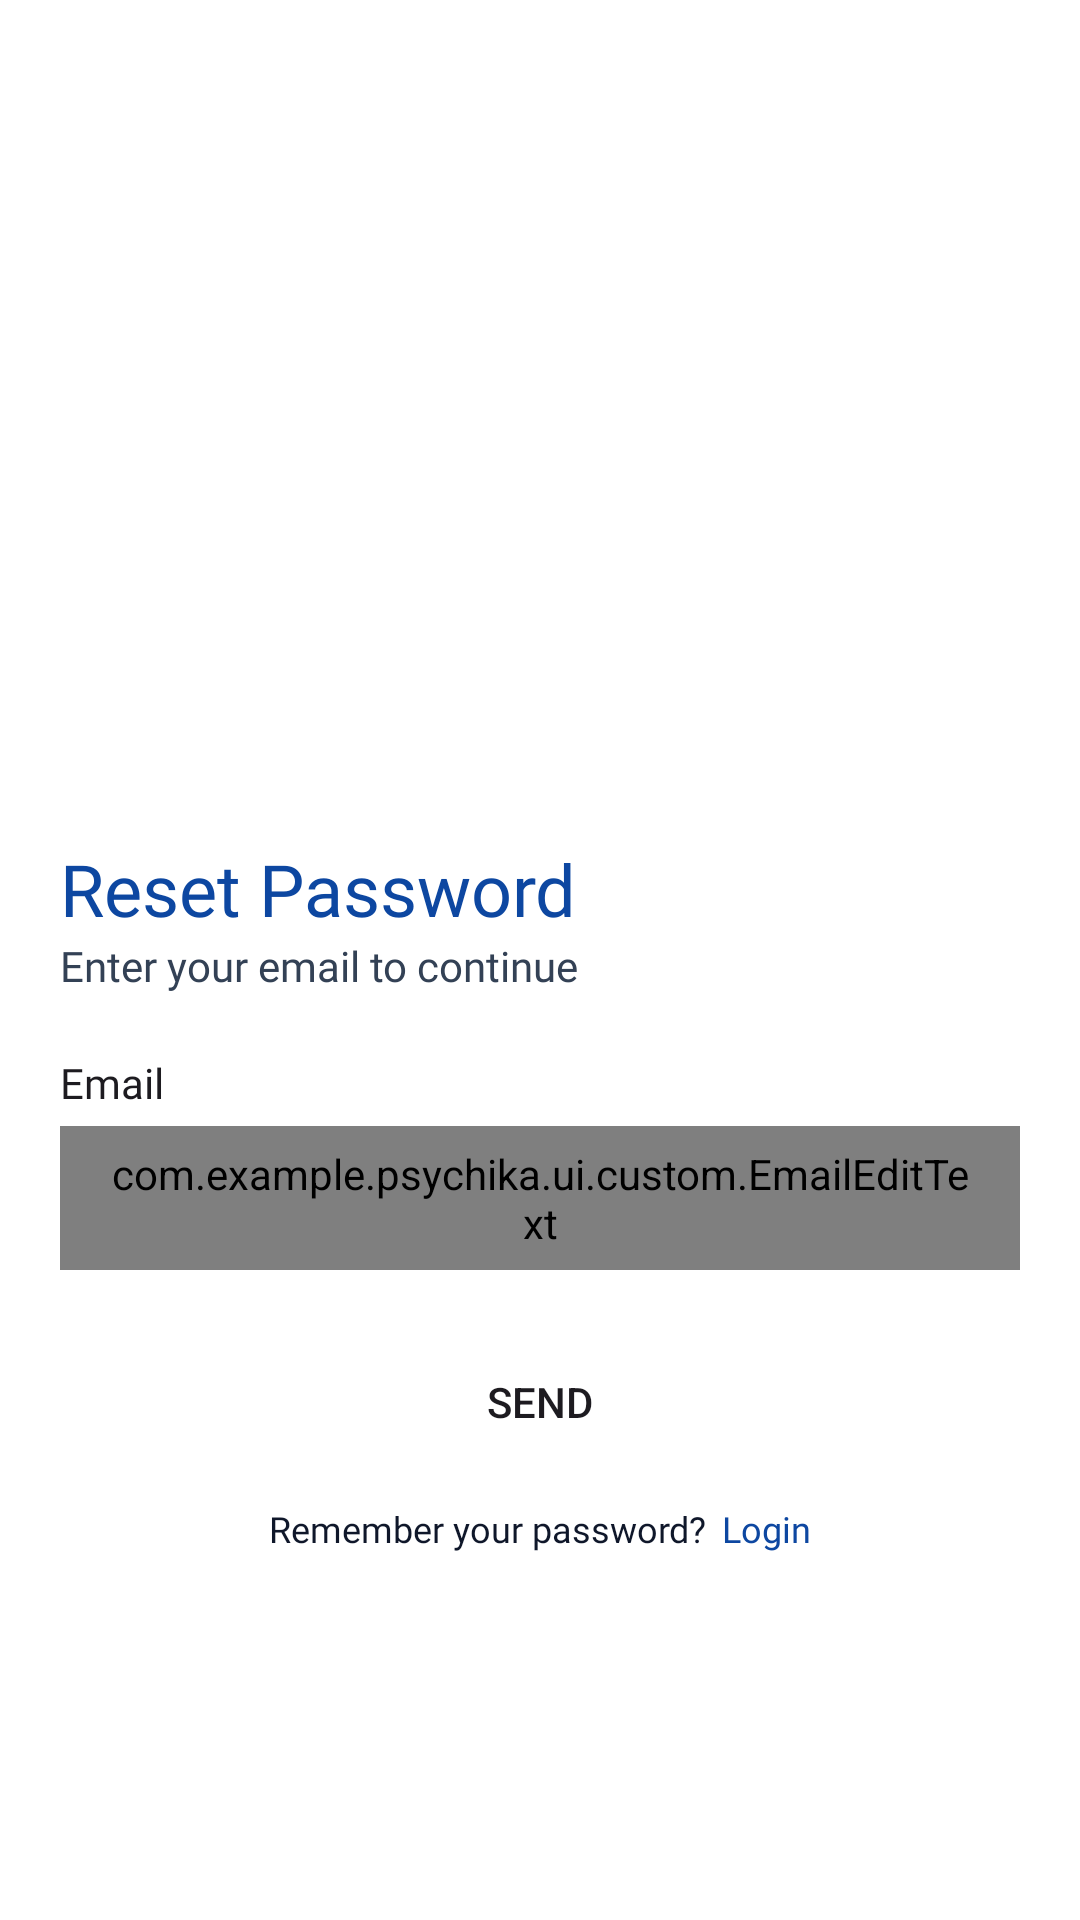

This screen was rendered from an Android layout file. Write that file and the resources it references.
<!-- AndroidManifest.xml: application theme Theme.Psychika -->
<!-- res/layout/activity_forgot_password.xml -->
<?xml version="1.0" encoding="utf-8"?>
<androidx.constraintlayout.widget.ConstraintLayout
    xmlns:android="http://schemas.android.com/apk/res/android"
    xmlns:tools="http://schemas.android.com/tools"
    xmlns:app="http://schemas.android.com/apk/res-auto"
    android:id="@+id/main"
    android:layout_width="match_parent"
    android:layout_height="match_parent"
    android:background="@color/shades_50"
    android:paddingHorizontal="20dp"
    tools:context=".ui.auth.forgotpass.ForgotPasswordActivity">

  <ImageView
      android:id="@+id/illust_forgot_pass"
      android:layout_width="330dp"
      android:layout_height="240dp"
      android:layout_marginTop="20dp"
      android:contentDescription="@string/illust_forgot_pass"
      android:src="@drawable/illust_forgot_password"
      app:layout_constraintEnd_toEndOf="parent"
      app:layout_constraintStart_toStartOf="parent"
      app:layout_constraintTop_toTopOf="parent" />

  <TextView
      android:id="@+id/tv_forgot_pass"
      style="@style/TextAppearance.AppCompat.DisplayXs.Semibold"
      android:layout_width="wrap_content"
      android:layout_height="wrap_content"
      android:layout_marginTop="20dp"
      android:text="@string/reset_pass"
      android:textColor="@color/primary_900"
      app:layout_constraintStart_toStartOf="parent"
      app:layout_constraintTop_toBottomOf="@+id/illust_forgot_pass" />

  <TextView
      android:id="@+id/tv_hello"
      style="@style/TextAppearance.AppCompat.TextSm.Regular"
      android:layout_width="wrap_content"
      android:layout_height="wrap_content"
      android:text="@string/enter_email"
      android:textColor="@color/neutral_700"
      app:layout_constraintStart_toStartOf="parent"
      app:layout_constraintTop_toBottomOf="@+id/tv_forgot_pass" />

  <TextView
      android:id="@+id/tv_email"
      style="@style/TextAppearance.AppCompat.TextSm.Medium"
      android:layout_width="wrap_content"
      android:layout_height="wrap_content"
      android:layout_marginTop="20dp"
      android:text="@string/email"
      app:layout_constraintStart_toStartOf="parent"
      app:layout_constraintTop_toBottomOf="@+id/tv_hello" />

  <com.example.psychika.ui.custom.EmailEditText
      android:id="@+id/et_forgot_pass_email"
      android:layout_width="match_parent"
      android:layout_height="48dp"
      android:layout_marginTop="5dp"
      android:background="@drawable/outlined_edit_text"
      android:paddingHorizontal="15dp"
      app:layout_constraintEnd_toEndOf="parent"
      app:layout_constraintStart_toStartOf="parent"
      app:layout_constraintTop_toBottomOf="@+id/tv_email" />

  <Button
      android:id="@+id/btn_send"
      android:layout_width="match_parent"
      android:layout_height="wrap_content"
      android:background="@drawable/custom_button"
      android:text="@string/send"
      android:layout_marginTop="20dp"
      app:layout_constraintEnd_toEndOf="parent"
      app:layout_constraintStart_toStartOf="parent"
      app:layout_constraintTop_toBottomOf="@+id/et_forgot_pass_email" />

  <TextView
      android:id="@+id/tv_already_acc"
      style="@style/TextAppearance.AppCompat.TextXs.Regular"
      android:layout_width="wrap_content"
      android:layout_height="wrap_content"
      android:text="@string/remember_pass"
      android:textColor="@color/neutral_900"
      android:layout_marginTop="10dp"
      app:layout_constraintEnd_toStartOf="@id/tv_login"
      app:layout_constraintHorizontal_chainStyle="packed"
      app:layout_constraintStart_toStartOf="parent"
      app:layout_constraintTop_toBottomOf="@+id/btn_send" />

  <TextView
      android:id="@+id/tv_login"
      style="@style/TextAppearance.AppCompat.TextXs.Regular"
      android:layout_width="wrap_content"
      android:layout_height="wrap_content"
      android:text="@string/login"
      android:textColor="@color/primary_900"
      android:layout_marginStart="5dp"
      android:layout_marginBottom="20dp"
      app:layout_constraintEnd_toEndOf="parent"
      app:layout_constraintStart_toEndOf="@+id/tv_already_acc"
      app:layout_constraintTop_toTopOf="@+id/tv_already_acc" />
  </androidx.constraintlayout.widget.ConstraintLayout>
<!-- resources referenced by this layout -->
<resources>
  <color name="neutral_700">#334155</color>
  <color name="neutral_900">#0F172A</color>
  <color name="primary_900">#0D47A1</color>
  <color name="shades_50">#FFFFFF</color>
  <string name="email">Email</string>
  <string name="enter_email">Enter your email to continue</string>
  <string name="illust_forgot_pass">Forgot Password Illustration</string>
  <string name="login">Login</string>
  <string name="remember_pass">Remember your password?</string>
  <string name="reset_pass">Reset Password</string>
  <string name="send">Send</string>
  <style name="TextAppearance.AppCompat.DisplayXs.Semibold">
          <item name="android:fontFamily">@font/poppins_semibold</item>
      </style>
  <style name="TextAppearance.AppCompat.TextSm.Medium">
          <item name="android:fontFamily">@font/poppins_medium</item>
      </style>
  <style name="TextAppearance.AppCompat.TextSm.Regular">
          <item name="android:fontFamily">@font/poppins_regular</item>
      </style>
  <style name="TextAppearance.AppCompat.TextXs.Regular">
          <item name="android:fontFamily">@font/poppins_regular</item>
      </style>
  <style name="Theme.Psychika" parent="Base.Theme.Psychika" />
  <style name="Base.Theme.Psychika" parent="Theme.Material3.DayNight.NoActionBar">
          <item name="colorPrimary">@color/primary_700</item>
      </style>
  <color name="primary_700">#1976D2</color>
</resources>
